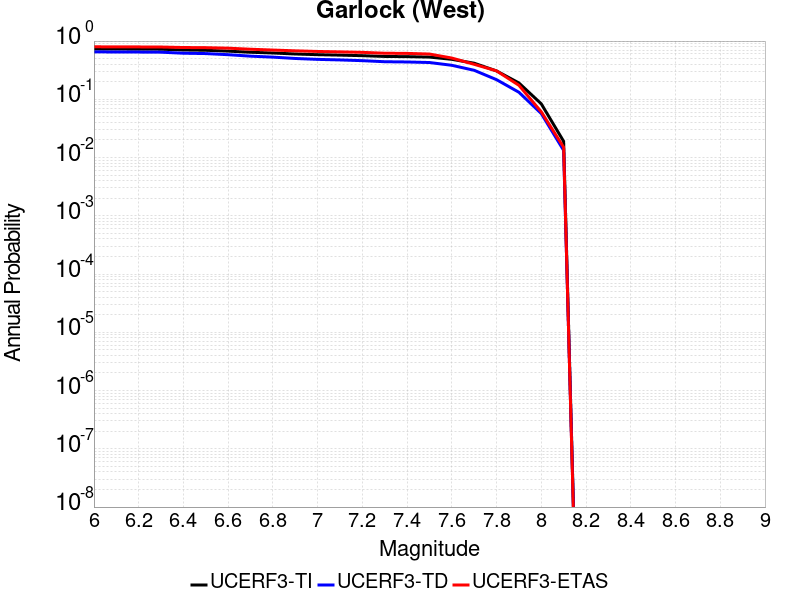

Data behind this chart, as committed beside it:
Magnitude, UCERF3-TI Prob, UCERF3-TD Prob, UCERF3-ETAS Prob
6.0, 0.7312, 0.6515, 0.797
6.1, 0.7298, 0.6498, 0.796
6.2, 0.7279, 0.6476, 0.793
6.3, 0.7249, 0.6441, 0.79
6.4, 0.7025, 0.6182, 0.775
6.5, 0.6946, 0.6098, 0.77
6.6, 0.6712, 0.5833, 0.755
6.7, 0.6424, 0.5507, 0.724
6.8, 0.624, 0.53, 0.701
6.9, 0.6, 0.5025, 0.68
7.0, 0.5837, 0.4849, 0.663
7.1, 0.5736, 0.4743, 0.652
7.2, 0.5611, 0.4607, 0.64
7.3, 0.5442, 0.4418, 0.618
7.4, 0.5401, 0.4376, 0.614
7.5, 0.531, 0.4283, 0.599
7.6, 0.4861, 0.3837, 0.511
7.7, 0.4166, 0.3148, 0.399
7.8, 0.3071, 0.2174, 0.308
7.9, 0.1909, 0.1322, 0.174
8.0, 0.08359, 0.05696, 0.061
8.1, 0.01898, 0.01329, 0.015
